Image classification data set "data" (anmesh-vicky/Bilinear_Coord_Ebeam on GitHub). Class labels (12): Centred, Hexagonal, Noise, Obilique, Rectangular, Square, centred, hexagonal, noise, oblique, rectangular, square.

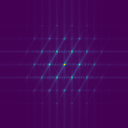
Label: Hexagonal

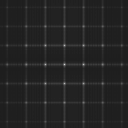
Label: rectangular

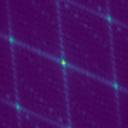
Label: Centred

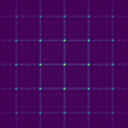
Label: Square

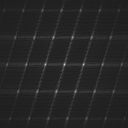
Label: centred

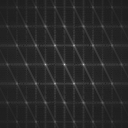
Label: hexagonal
